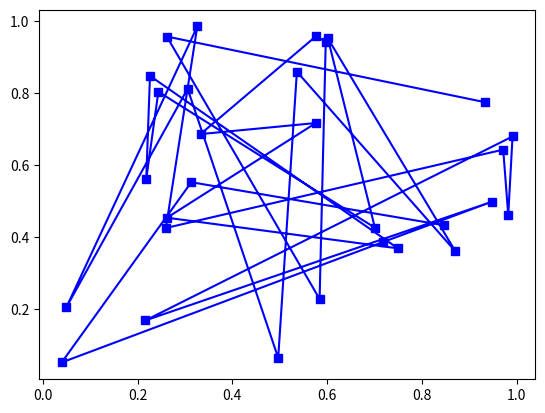

Reproduce this figure in Python.
import numpy as np
import matplotlib.pyplot as plt
import matplotlib.lines as lines

class HighlightSelected(lines.VertexSelector):
    def __init__(self, line, fmt='ro', **kwargs):
        lines.VertexSelector.__init__(self, line)
        self.markers, = self.axes.plot([], [], fmt, **kwargs)

    def process_selected(self, ind, xs, ys):
        self.markers.set_data(xs, ys)
        self.canvas.draw()

fig  = plt.figure()
ax   = fig.add_subplot(111)
x, y = np.random.rand(2, 30)
line = ax.plot(x, y, 'bs-', picker=5)

#selector = HighlightSelected(line)
plt.show()
